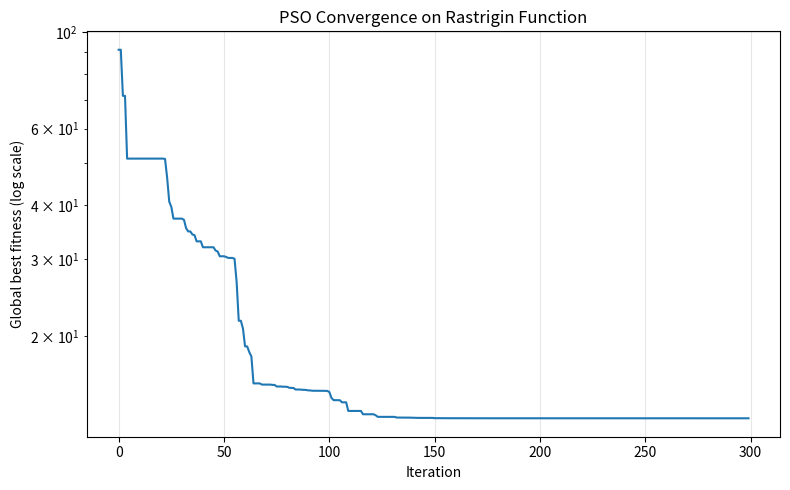

Recreate this plot in Python.
import numpy as np
import matplotlib.pyplot as plt


evaluation_count = 0


def rastrigin(x, A=10):
    n = len(x)
    return A * n + np.sum(x ** 2 - A * np.cos(2 * np.pi * x))


def evaluate(x):
    global evaluation_count
    evaluation_count += 1
    return rastrigin(x)


def evaluate_population(population):
    return np.array([evaluate(ind) for ind in population])


def run_pso(
    n_dim=10,
    n_particles=50,
    n_iterations=300,
    bounds=(-5.12, 5.12),
    w=0.7,
    c1=1.5,
    c2=1.5,
    v_max=None,
    seed=None,
    verbose=True,
):
    global evaluation_count, evaluation_history

    evaluation_count = 0
    evaluation_history = []

    if seed is not None:
        np.random.seed(seed)

    lo, hi = bounds
    if v_max is None:
        v_max = 0.2 * (hi - lo)

    positions = np.random.uniform(lo, hi, size=(n_particles, n_dim))
    velocities = np.random.uniform(-v_max, v_max, size=(n_particles, n_dim))

    pbest_positions = positions.copy()
    pbest_fitness = evaluate_population(positions)

    gbest_idx = np.argmin(pbest_fitness)
    gbest_position = pbest_positions[gbest_idx].copy()
    gbest_fitness = pbest_fitness[gbest_idx]

    best_history = []
    best_position_history = []

    for it in range(n_iterations):
        r1 = np.random.rand(n_particles, n_dim)
        r2 = np.random.rand(n_particles, n_dim)

        velocities = (
            w * velocities
            + c1 * r1 * (pbest_positions - positions)
            + c2 * r2 * (gbest_position - positions)
        )
        velocities = np.clip(velocities, -v_max, v_max)

        positions = positions + velocities
        positions = np.clip(positions, lo, hi)

        fitness = evaluate_population(positions)

        improved = fitness < pbest_fitness
        pbest_positions[improved] = positions[improved]
        pbest_fitness[improved] = fitness[improved]

        gen_best_idx = np.argmin(pbest_fitness)
        if pbest_fitness[gen_best_idx] < gbest_fitness:
            gbest_fitness = pbest_fitness[gen_best_idx]
            gbest_position = pbest_positions[gen_best_idx].copy()

        best_history.append(gbest_fitness)
        best_position_history.append(gbest_position.copy())
        evaluation_history.append(evaluation_count)

        if verbose and (it % 30 == 0 or it == n_iterations - 1):
            print(f"Iter {it:4d} | Best: {gbest_fitness:.6f}")

    run_pso.evaluation_history = evaluation_history
    return gbest_position, gbest_fitness, best_history, best_position_history


if __name__ == "__main__":
    best_x, best_f, history, position_history = run_pso(
        n_dim=10,
        n_particles=50,
        n_iterations=300,
        bounds=(-5.12, 5.12),
        seed=42,
    )

    print("\n=== Result (PSO on Rastrigin) ===")
    print("Best solution x*:", np.round(best_x, 4))
    print("Best fitness f(x*):", best_f)

    plt.figure(figsize=(8, 5))
    plt.plot(history)
    plt.yscale("log")
    plt.xlabel("Iteration")
    plt.ylabel("Global best fitness (log scale)")
    plt.title("PSO Convergence on Rastrigin Function")
    plt.grid(True, alpha=0.3)
    plt.tight_layout()
    plt.show()
